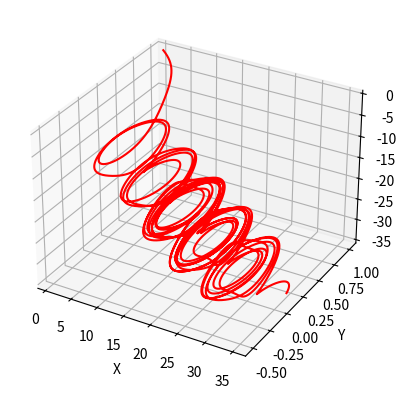

The matplotlib source for this figure:
## Modified Chua Attractor solved with RK4

import pylab
import numpy as np
import math as m
import matplotlib.pyplot as plt
from mpl_toolkits.mplot3d import Axes3D

def f1(t, x, y, z): return alpha*(y+b*m.sin(m.pi*x/(2*a) + d))
def f2(t, x, y, z): return x-y+z
def f3(t, x, y, z): return -beta*y

alpha=10.82
beta=14.286
a=1.3
b=.11
d=0                               


x_initial=1
y_initial=1
z_initial=0


t_initial=0
t_final=100
h=0.0001

def Runge(x_initial, y_initial, z_initial, t_initial, h, t_final): 
        time=list(np.arange(t_initial, t_final+h, h))
        X=[x_initial]
        Y=[y_initial]
        Z=[z_initial]
        
        
        for i in range(1, len(time)):
                p=time[i-1]
                q=X[i-1]
                r=Y[i-1]
                s=Z[i-1]

                k11=h*f1(p, q, r, s)
                k21=h*f2(p, q, r, s)
                k31=h*f3(p, q, r, s)

                k12=h*f1(p+h/2., q+k11/2., r+k21/2., s+k31/2.)
                k22=h*f2(p+h/2., q+k11/2., r+k21/2., s+k31/2.)
                k32=h*f3(p+h/2., q+k11/2., r+k21/2., s+k31/2.)
                
                k13=h*f1(p+h/2., q+k12/2., r+k22/2., s+k32/2.)
                k23=h*f2(p+h/2., q+k12/2., r+k22/2., s+k32/2.)
                k33=h*f3(p+h/2., q+k12/2., r+k22/2., s+k32/2.)
                
                k14=h*f1(p+h, q+k13, r+k23, s+k33)
                k24=h*f2(p+h, q+k13, r+k23, s+k33)
                k34=h*f3(p+h, q+k13, r+k23, s+k33)

                X+=[X[i-1]+(k11+2*k12+2*k13+k14)/6., ]
                Y+=[Y[i-1]+(k21+2*k22+2*k23+k24)/6., ]
                Z+=[Z[i-1]+(k31+2*k32+2*k33+k34)/6., ]

        fig=plt.figure()
        ax=plt.axes(projection='3d')
        ax.plot3D(X, Y, Z, 'red')
        ax.set_xlabel('X')
        ax.set_ylabel('Y')
        ax.set_zlabel('Z')

        plt.show()

Runge(x_initial, y_initial, z_initial, t_initial, h, t_final)
